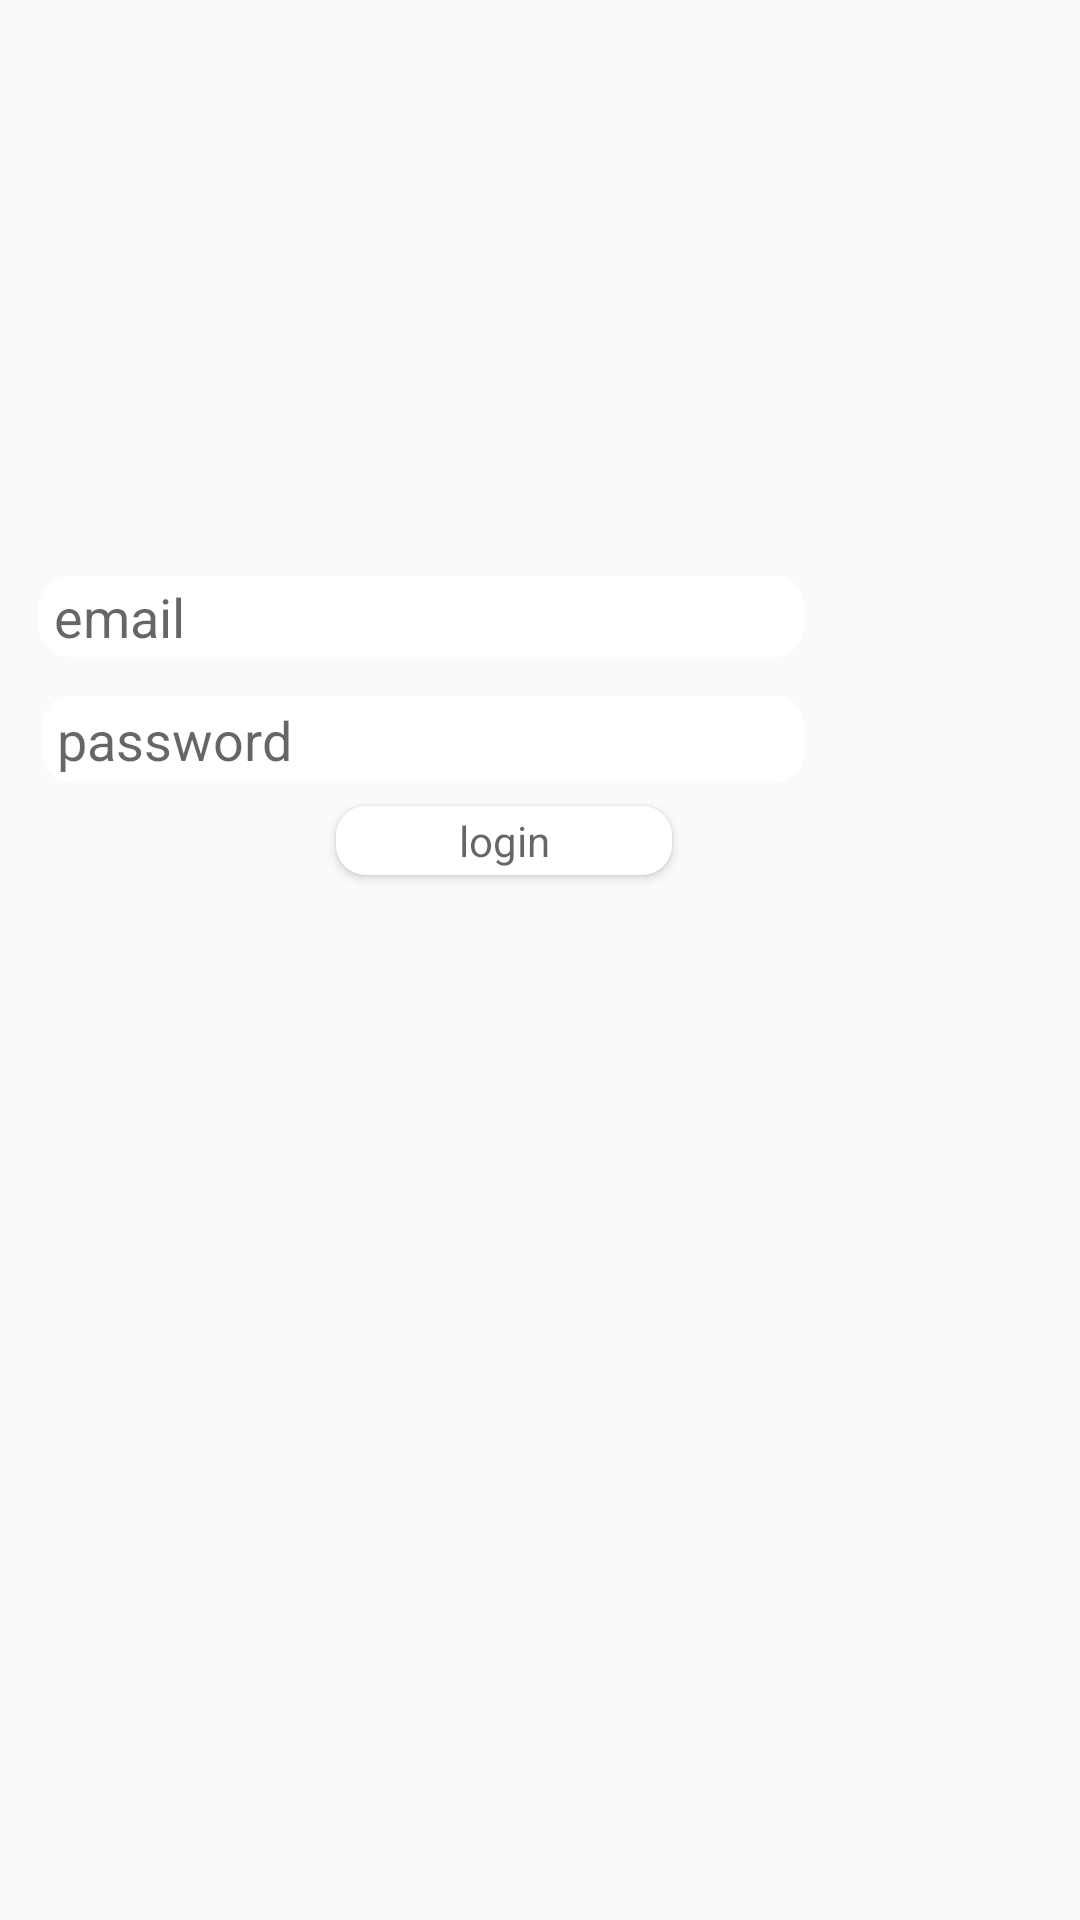

This screen was rendered from an Android layout file. Write that file and the resources it references.
<!-- AndroidManifest.xml: application theme Theme.Test -->
<!-- res/layout/activity_login3.xml -->
<?xml version="1.0" encoding="utf-8"?>
<androidx.constraintlayout.widget.ConstraintLayout xmlns:android="http://schemas.android.com/apk/res/android"
    xmlns:app="http://schemas.android.com/apk/res-auto"
    xmlns:tools="http://schemas.android.com/tools"
    android:layout_width="match_parent"
    android:layout_height="match_parent"
    tools:context=".login">
    <EditText
        android:id="@+id/password"
        android:layout_width="254dp"
        android:layout_height="29dp"
        android:layout_marginTop="232dp"
        android:layout_marginEnd="92dp"
        android:layout_marginRight="92dp"
        android:background="@drawable/rounded_corner"
        android:ems="10"
        android:hint="password"
        android:inputType="textPassword"
        android:paddingLeft="5dp"
        app:layout_constraintEnd_toEndOf="parent"
        app:layout_constraintTop_toTopOf="parent" />

    <EditText
        android:id="@+id/email"
        android:layout_width="255dp"
        android:layout_height="27dp"
        android:layout_marginTop="192dp"
        android:layout_marginEnd="92dp"
        android:layout_marginRight="92dp"
        android:background="@drawable/rounded_corner"
        android:ems="10"
        android:hint="email"
        android:inputType="textEmailAddress"
        android:paddingLeft="5dp"
        app:layout_constraintEnd_toEndOf="parent"
        app:layout_constraintTop_toTopOf="parent" />

    <Button
        android:id="@+id/login"
        android:layout_width="112dp"
        android:layout_height="23dp"
        android:background="@drawable/rounded_corner"
        android:fontFamily="sans-serif"
        android:hint="login"
        app:layout_constraintBottom_toBottomOf="parent"
        app:layout_constraintEnd_toEndOf="parent"
        app:layout_constraintHorizontal_bias="0.451"
        app:layout_constraintStart_toStartOf="parent"
        app:layout_constraintTop_toBottomOf="@+id/email"
        app:layout_constraintVertical_bias="0.125" />
</androidx.constraintlayout.widget.ConstraintLayout>
<!-- resources referenced by this layout -->
<resources>
  <!-- drawable rounded_corner (drawable) -->
  <?xml version="1.0" encoding="utf-8"?>
  <shape xmlns:android="http://schemas.android.com/apk/res/android"
      android:shape="rectangle">
      <corners android:radius="10dp" />  // set radius of corner
      // set color and width of border
      <solid android:color="#ffffff" /> // inner bgcolor
  </shape>
  <style name="Theme.Test" parent="Theme.AppCompat.Light.NoActionBar">
          
          <item name="colorPrimary">@color/purple_500</item>
          <item name="colorPrimaryVariant">@color/orange</item>
          <item name="colorOnPrimary">@color/white</item>
          
          <item name="colorSecondary">@color/teal_200</item>
          <item name="colorSecondaryVariant">@color/teal_700</item>
          <item name="colorOnSecondary">@color/black</item>
          
          <item name="android:statusBarColor" tools:targetApi="l">?attr/colorPrimaryVariant</item>
          
      </style>
  <color name="purple_500">#FF6200EE</color>
  <color name="orange">#F56739</color>
  <color name="white">#FFFFFFFF</color>
  <color name="teal_200">#FF03DAC5</color>
  <color name="teal_700">#FF018786</color>
  <color name="black">#FF000000</color>
</resources>
